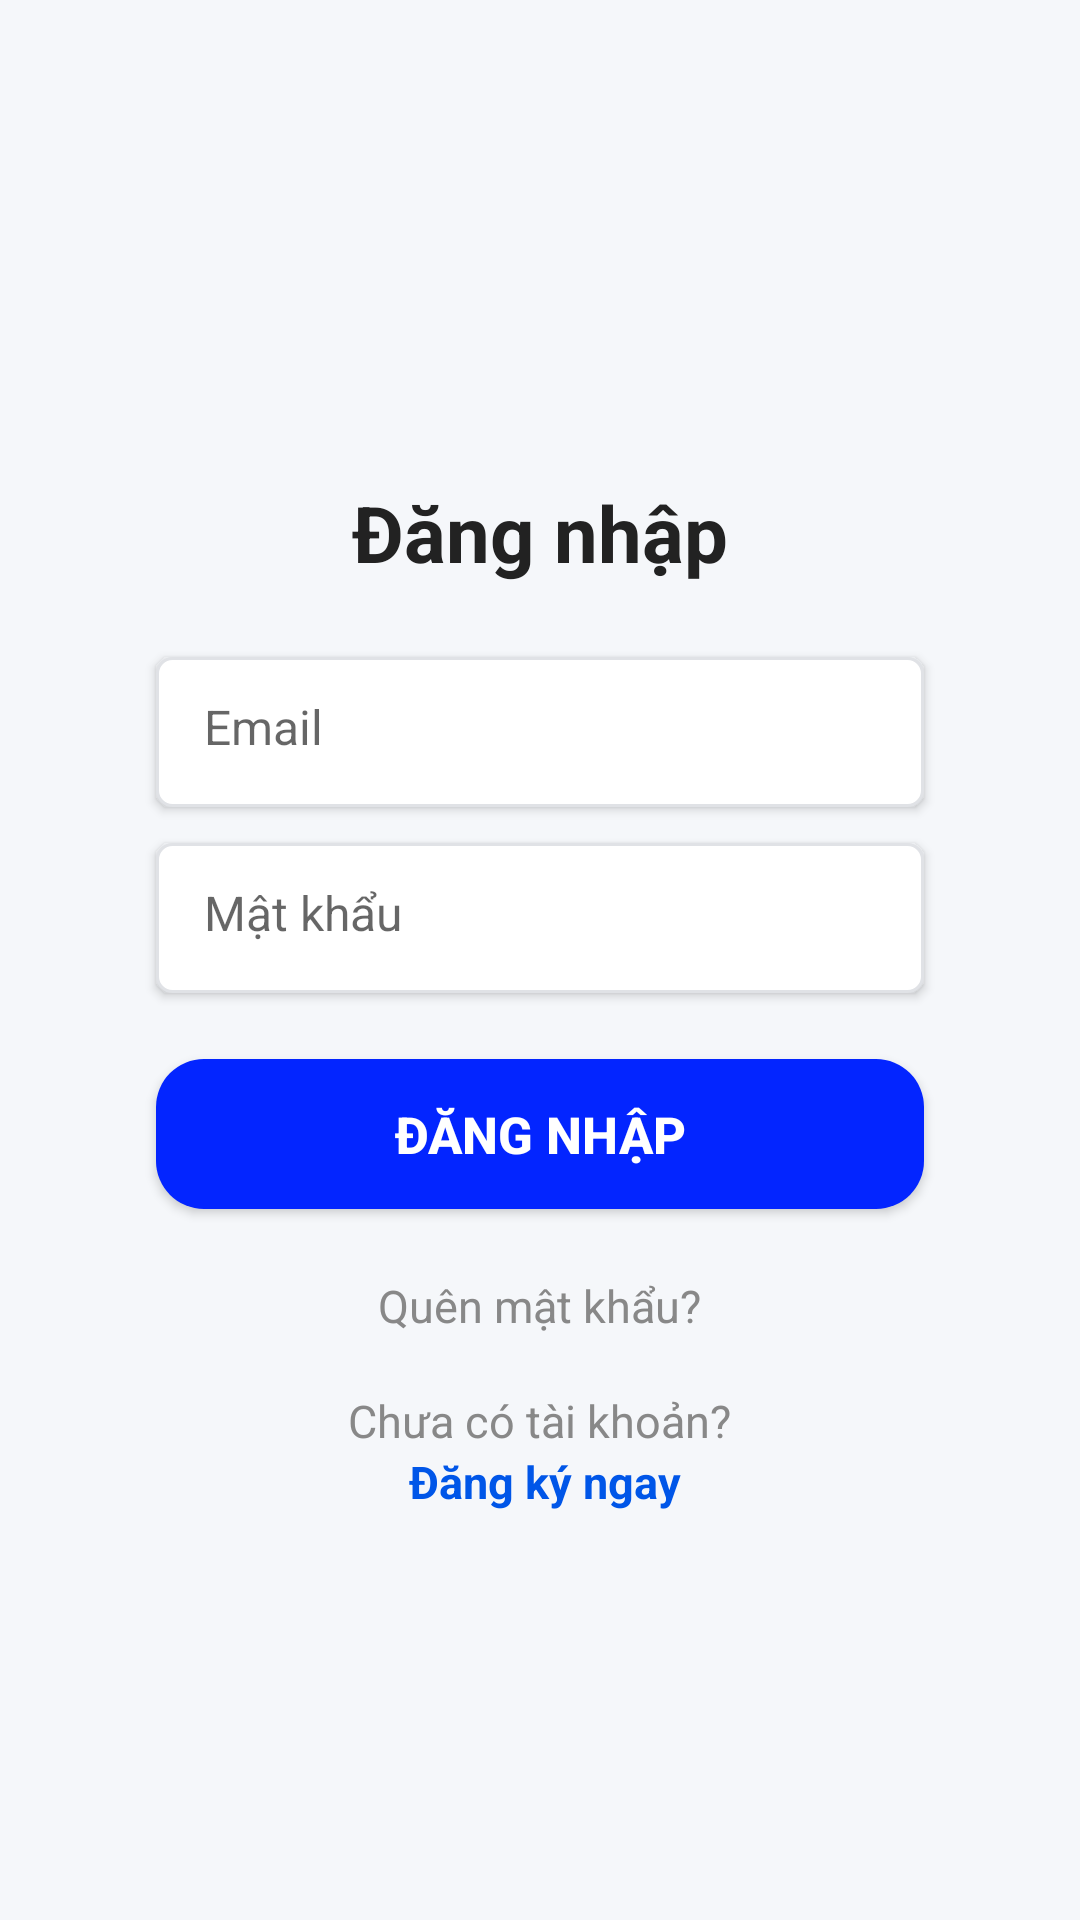

Layout XML and referenced resources for this Android screen:
<!-- AndroidManifest.xml: application theme Theme.Freelancer_connect -->
<!-- res/layout/login_layout.xml -->
<?xml version="1.0" encoding="utf-8"?>
<LinearLayout
    xmlns:android="http://schemas.android.com/apk/res/android"
    android:id="@+id/login_layout"
    android:orientation="vertical"
    android:gravity="center_horizontal"
    android:layout_width="match_parent"
    android:layout_height="match_parent"
    android:padding="32dp"
    android:layout_marginTop="60dp"
    android:background="#F5F7FA">

    
    <ImageView
        android:id="@+id/logo"
        android:layout_width="96dp"
        android:layout_height="96dp"
        android:src="@drawable/ic_logo"
        android:layout_marginBottom="32dp"
        android:contentDescription="Logo" />

    
    <TextView
        android:id="@+id/tvTitle"
        android:layout_width="wrap_content"
        android:layout_height="wrap_content"
        android:text="Đăng nhập"
        android:textStyle="bold"
        android:textSize="26sp"
        android:textColor="#222"
        android:layout_marginBottom="24dp" />

    
    <EditText
        android:id="@+id/loginEmail"
        android:layout_width="match_parent"
        android:layout_height="50dp"
        android:layout_marginLeft="20dp"
        android:layout_marginRight="20dp"
        android:background="@drawable/bg_edittext"
        android:hint="Email"
        android:padding="16dp"
        android:textSize="16sp"
        android:inputType="textEmailAddress"
        android:drawablePadding="12dp"
        android:layout_marginBottom="12dp"
        android:elevation="2dp" />

    
    <EditText
        android:id="@+id/loginPassword"
        android:layout_width="match_parent"
        android:layout_height="50dp"
        android:layout_marginLeft="20dp"
        android:layout_marginRight="20dp"
        android:background="@drawable/bg_edittext"
        android:hint="Mật khẩu"
        android:padding="16dp"
        android:textSize="16sp"
        android:inputType="textPassword"
        android:drawablePadding="12dp"
        android:layout_marginBottom="22dp"
        android:elevation="2dp" />

    
    <Button
        android:id="@+id/btnLogin"
        android:layout_width="match_parent"
        android:layout_height="50dp"
        android:layout_marginLeft="20dp"
        android:layout_marginRight="20dp"
        android:text="Đăng nhập"
        android:textColor="#FFF"
        android:background="@drawable/bg_btn"
        android:backgroundTint="@null"
        android:textStyle="bold"
        android:textSize="17sp"
        android:layout_marginBottom="22dp"
        android:elevation="2dp"/>

    
    <TextView
        android:id="@+id/tvForgotPassword"
        android:layout_width="wrap_content"
        android:layout_height="wrap_content"
        android:text="Quên mật khẩu?"
        android:textSize="15sp"
        android:textColor="#888"
        android:gravity="center"
        android:layout_gravity="center_horizontal"
        android:layout_marginBottom="18dp"
        />

    
    <LinearLayout
        android:orientation="vertical"
        android:gravity="center"
        android:layout_width="wrap_content"
        android:layout_height="wrap_content">
        <TextView
            android:layout_width="wrap_content"
            android:layout_height="wrap_content"
            android:text="Chưa có tài khoản?"
            android:textColor="#888"
            android:textSize="15sp"/>
        <TextView
            android:layout_width="wrap_content"
            android:layout_height="wrap_content"
            android:id="@+id/tvRegister"
            android:text=" Đăng ký ngay"
            android:textColor="#0056E8"
            android:textSize="15sp"
            android:textStyle="bold"/>
    </LinearLayout>
</LinearLayout>
<!-- resources referenced by this layout -->
<resources>
  <!-- drawable bg_btn (drawable) -->
  <?xml version="1.0" encoding="utf-8"?>
  
  <shape xmlns:android="http://schemas.android.com/apk/res/android">
      <solid android:color="@color/button_color"/>
      <corners android:radius="16dp"/>
  </shape>
  <!-- drawable bg_edittext (drawable) -->
  <?xml version="1.0" encoding="utf-8"?>
  
  <shape xmlns:android="http://schemas.android.com/apk/res/android">
      <solid android:color="#FFF"/>
      <corners android:radius="5dp"/>
      <stroke android:width="1dp" android:color="#E0E2E6"/>
      <padding android:left="6dp" android:right="6dp"/>
      <elevation android:shadowColor="#22000000" />
  </shape>
  <style name="Theme.Freelancer_connect" parent="Base.Theme.Freelancer_connect" />
  <color name="button_color">#0325FF</color>
  <style name="Base.Theme.Freelancer_connect" parent="Theme.AppCompat.DayNight.DarkActionBar">
          
          
          <item name="colorPrimary">@color/primary_color</item>
          <item name="colorOnPrimary">@color/white</item>
      </style>
  <color name="primary_color">#286291</color>
  <color name="white">#FFFFFFFF</color>
</resources>
